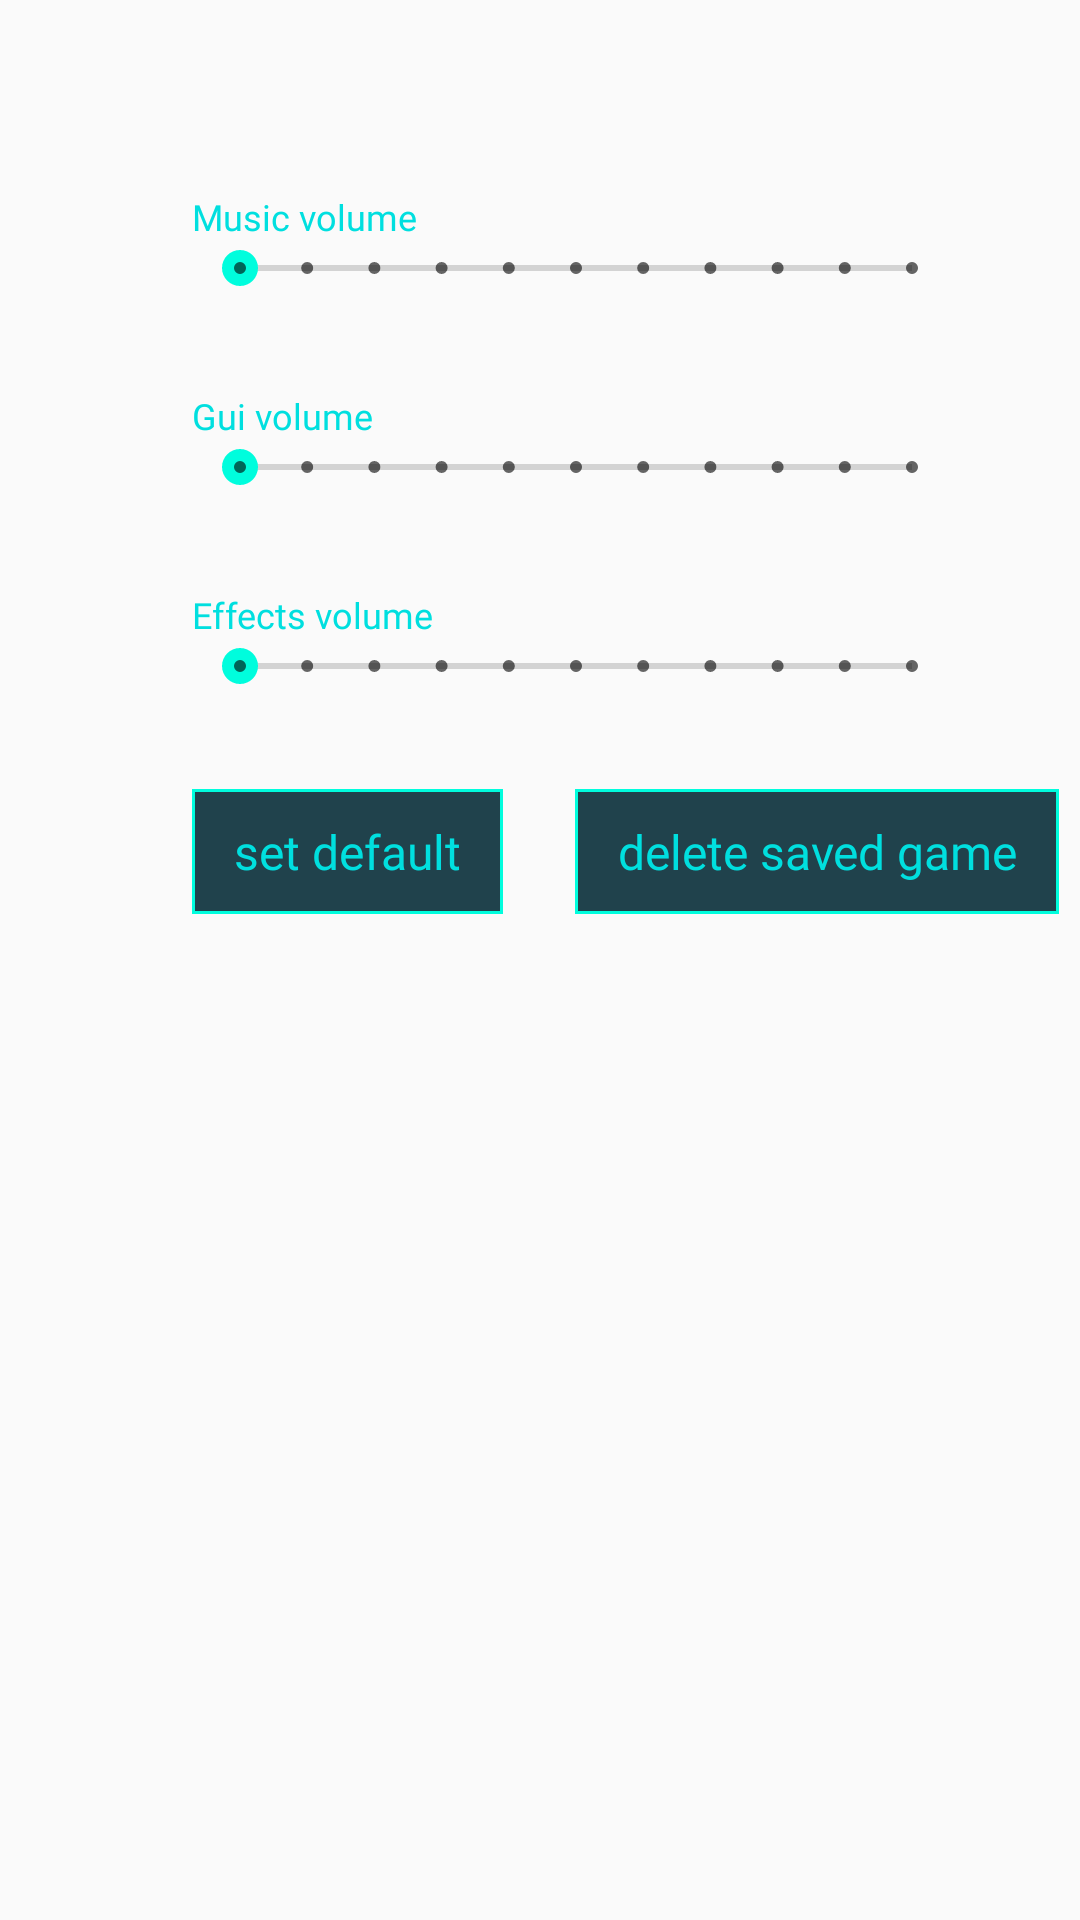

Reconstruct the res/layout file that produces this screen, plus the resources it refers to.
<!-- AndroidManifest.xml: application theme AppTheme -->
<!-- res/layout/fragment_options.xml -->
<?xml version="1.0" encoding="utf-8"?>
<androidx.constraintlayout.widget.ConstraintLayout
    xmlns:android="http://schemas.android.com/apk/res/android"
    xmlns:tools="http://schemas.android.com/tools"
    xmlns:app="http://schemas.android.com/apk/res-auto"
    android:layout_width="match_parent"
    android:layout_height="match_parent"
    tools:context=".fragments.OptionsFragment">

    <TextView
        android:id="@+id/musicVolumeLabel"
        style="@style/NormalText"
        android:text="@string/music_volume"
        android:layout_marginTop="64dp"
        android:layout_marginStart="64dp"
        app:layout_constraintTop_toTopOf="parent"
        app:layout_constraintStart_toStartOf="parent"/>

    <SeekBar
        android:id="@+id/musicVolumeSeekBar"
        android:layout_width="256dp"
        android:layout_height="wrap_content"
        android:max="10"
        android:theme="@style/Widget.AppCompat.SeekBar.Discrete"
        app:layout_constraintTop_toBottomOf="@id/musicVolumeLabel"
        app:layout_constraintStart_toStartOf="@id/musicVolumeLabel"/>

    <TextView
        android:id="@+id/guiVolumeLabel"
        style="@style/NormalText"
        android:text="@string/gui_volume"
        android:layout_marginTop="32dp"
        app:layout_constraintTop_toBottomOf="@id/musicVolumeSeekBar"
        app:layout_constraintStart_toStartOf="@id/musicVolumeSeekBar"/>

    <SeekBar
        android:id="@+id/guiVolumeSeekBar"
        android:layout_width="256dp"
        android:layout_height="wrap_content"
        android:max="10"
        android:theme="@style/Widget.AppCompat.SeekBar.Discrete"
        app:layout_constraintTop_toBottomOf="@id/guiVolumeLabel"
        app:layout_constraintStart_toStartOf="@id/guiVolumeLabel"/>

    <TextView
        android:id="@+id/effectVolumeLabel"
        style="@style/NormalText"
        android:text="@string/effects_volume"
        android:layout_marginTop="32dp"
        app:layout_constraintTop_toBottomOf="@id/guiVolumeSeekBar"
        app:layout_constraintStart_toStartOf="@id/guiVolumeSeekBar"/>

    <SeekBar
        android:id="@+id/effectVolumeSeekBar"
        android:layout_width="256dp"
        android:layout_height="wrap_content"
        android:max="10"
        android:theme="@style/Widget.AppCompat.SeekBar.Discrete"
        app:layout_constraintTop_toBottomOf="@id/effectVolumeLabel"
        app:layout_constraintStart_toStartOf="@id/effectVolumeLabel"/>

    <TextView
        android:id="@+id/setDefault"
        style="@style/NormalButton"
        android:text="@string/set_default"
        android:layout_width="wrap_content"
        android:layout_height="wrap_content"
        android:layout_marginTop="32dp"
        app:layout_constraintTop_toBottomOf="@id/effectVolumeSeekBar"
        app:layout_constraintStart_toStartOf="@id/effectVolumeSeekBar" />

    <TextView
        android:id="@+id/removeSavedGame"
        style="@style/NormalButton"
        android:text="@string/delete_saved_game"
        android:layout_width="wrap_content"
        android:layout_height="wrap_content"
        android:layout_marginStart="24dp"
        app:layout_constraintTop_toTopOf="@id/setDefault"
        app:layout_constraintStart_toEndOf="@id/setDefault" />

    <TextView
        android:id="@+id/version"
        android:textSize="18sp"
        android:textStyle="bold"
        android:textColor="@color/lightBlue"
        android:gravity="end"
        android:layout_width="wrap_content"
        android:layout_height="wrap_content"
        android:layout_marginEnd="8dp"
        android:layout_marginBottom="8dp"
        app:layout_constraintEnd_toEndOf="parent"
        app:layout_constraintBottom_toBottomOf="parent"/>
</androidx.constraintlayout.widget.ConstraintLayout>
<!-- resources referenced by this layout -->
<resources>
  <color name="lightBlue">#00DFDF</color>
  <string name="delete_saved_game">delete saved game</string>
  <string name="effects_volume">Effects volume</string>
  <string name="gui_volume">Gui volume</string>
  <string name="music_volume">Music volume</string>
  <string name="set_default">set default</string>
  <style name="NormalButton">
          <item name="android:textSize">@dimen/regularText</item>
          <item name="android:fontFamily">@font/pb_dot</item>
          <item name="android:textColor">@color/lightBlue</item>
          <item name="android:background">@drawable/button_background</item>
          <item name="android:paddingTop">10dp</item>
          <item name="android:paddingStart">14dp</item>
          <item name="android:paddingEnd">14dp</item>
          <item name="android:paddingBottom">10dp</item>
          <item name="android:gravity">center</item>
          <item name="android:layout_width">wrap_content</item>
          <item name="android:layout_height">wrap_content</item>
      </style>
  <style name="NormalText">
          <item name="android:textSize">@dimen/smallText</item>
          <item name="android:fontFamily">@font/pb_minus</item>
          <item name="android:textColor">@color/lightBlue</item>
          <item name="android:layout_width">wrap_content</item>
          <item name="android:layout_height">wrap_content</item>
      </style>
  <style name="AppTheme" parent="Theme.AppCompat.Light.NoActionBar">
          <item name="colorPrimary">@color/colorPrimary</item>
          <item name="colorPrimaryDark">@color/colorPrimaryDark</item>
          <item name="colorAccent">@color/colorAccent</item>
      </style>
  <dimen name="regularText">16sp</dimen>
  <!-- drawable button_background (drawable) -->
  <?xml version="1.0" encoding="utf-8"?>
  <selector xmlns:android="http://schemas.android.com/apk/res/android">
      <item android:state_pressed="true">
          <layer-list>
              <item android:left="4dp" android:top="2dp" android:right="2dp" android:bottom="2dp" android:drawable="@drawable/primary_dark_framed"/>
          </layer-list>
      </item>
      <item android:drawable="@drawable/primary_framed" />
  </selector>
  <dimen name="smallText">12sp</dimen>
  <color name="colorPrimary">#20424C</color>
  <color name="colorPrimaryDark">#212E3F</color>
  <color name="colorAccent">#00FDDD</color>
  <!-- drawable primary_dark_framed (drawable) -->
  <?xml version="1.0" encoding="utf-8"?>
  <shape xmlns:android="http://schemas.android.com/apk/res/android"
      android:shape="rectangle">
      <solid android:color="@color/colorPrimaryDark"/>
      <stroke
          android:color="@color/colorAccent"
          android:width="1dp"/>
  </shape>
  <!-- drawable primary_framed (drawable) -->
  <?xml version="1.0" encoding="utf-8"?>
  <shape xmlns:android="http://schemas.android.com/apk/res/android"
      android:shape="rectangle">
      <solid android:color="@color/colorPrimary"/>
      <stroke
          android:color="@color/colorAccent"
          android:width="1dp"/>
  </shape>
</resources>
